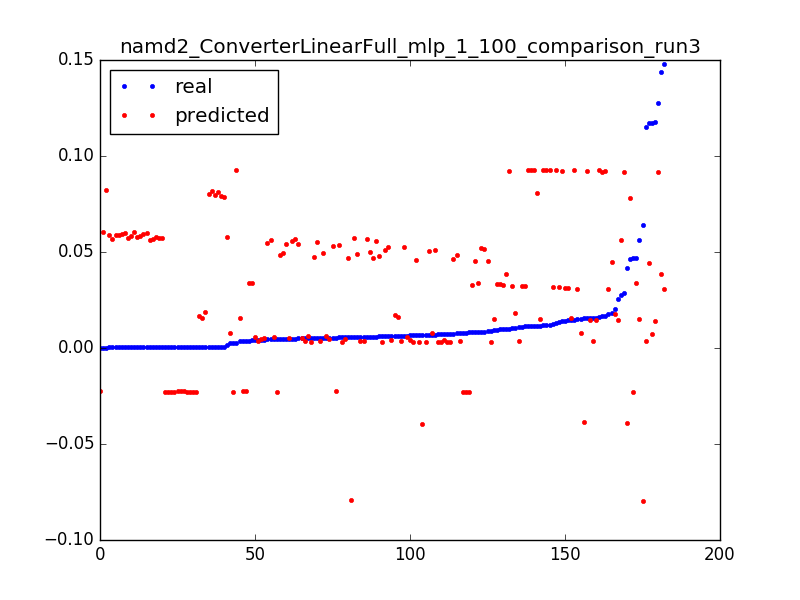

Values plotted in this chart, from the file beside it:
0.0039999490405037965, 0.0338852404527, 0.050955414012738856
0.006744, -0.03971, 0.003185
0.04158, -0.03916, 0.006369
0.0154, -0.03861, 0.009554
0.02575, 0.01437, 0.003185
0.01542, 0.01484, 0.006369
0.01167, 0.01531, 0.009554
0.04684, -0.02317, 0.003185
0.007748, -0.02316, 0.006369
0.007628, -0.02316, 0.009554
0.002707, -0.02315, 0.01274
0.0003842, -0.02315, 0.01592
0.0003705, -0.02314, 0.01911
0.0003842, -0.02314, 0.02229
0.0003704, -0.02313, 0.02548
0.0003831, -0.02313, 0.02866
0.0003714, -0.02312, 0.03185
0.0003832, -0.02302, 0.03503
0.0003713, -0.0229, 0.03822
0.008142, -0.02278, 0.0414
0.004704, -0.02266, 0.04459
0.003469, -0.02254, 0.04777
0.005453, -0.02242, 0.05096
0.003417, -0.02234, 0.05414
0.0003769, -0.02233, 0.05732
0.0003773, -0.02233, 0.06051
0.0003774, -0.02234, 0.06369
7.9281349299035e-05, -0.0224, 0.06688
0.02748, 0.05614, 0.003185
0.0003661, 0.05637, 0.006369
0.0003597, 0.05659, 0.009554
0.0003663, 0.05682, 0.01274
0.0003601, 0.05705, 0.01592
0.000367, 0.05728, 0.01911
0.0003669, 0.05751, 0.02229
0.0003668, 0.05774, 0.02548
0.0003602, 0.05797, 0.02866
0.0003601, 0.0582, 0.03185
0.0003611, 0.05843, 0.03503
0.0003541, 0.05866, 0.03822
0.00036, 0.05888, 0.0414
0.0003599, 0.05911, 0.04459
0.00036, 0.05934, 0.04777
0.0003623, 0.05957, 0.05096
0.0003647, 0.0598, 0.05414
0.0003601, 0.06003, 0.05732
0.0003601, 0.06026, 0.06051
0.0001471, 0.06049, 0.06369
0.04693, 0.03405, 0.003185
0.06431, -0.07989, 0.003185
0.005662, -0.0792, 0.006369
0.04652, 0.07811, 0.003185
0.0006125, 0.07853, 0.006369
0.000612, 0.07907, 0.009554
0.000611, 0.07961, 0.01274
0.0006031, 0.08014, 0.01592
0.01147, 0.08068, 0.01911
0.0006114, 0.08122, 0.02229
0.0006065, 0.08174, 0.02548
0.0002433, 0.08227, 0.02866
0.05618, 0.0149, 0.003185
... 122 more rows
